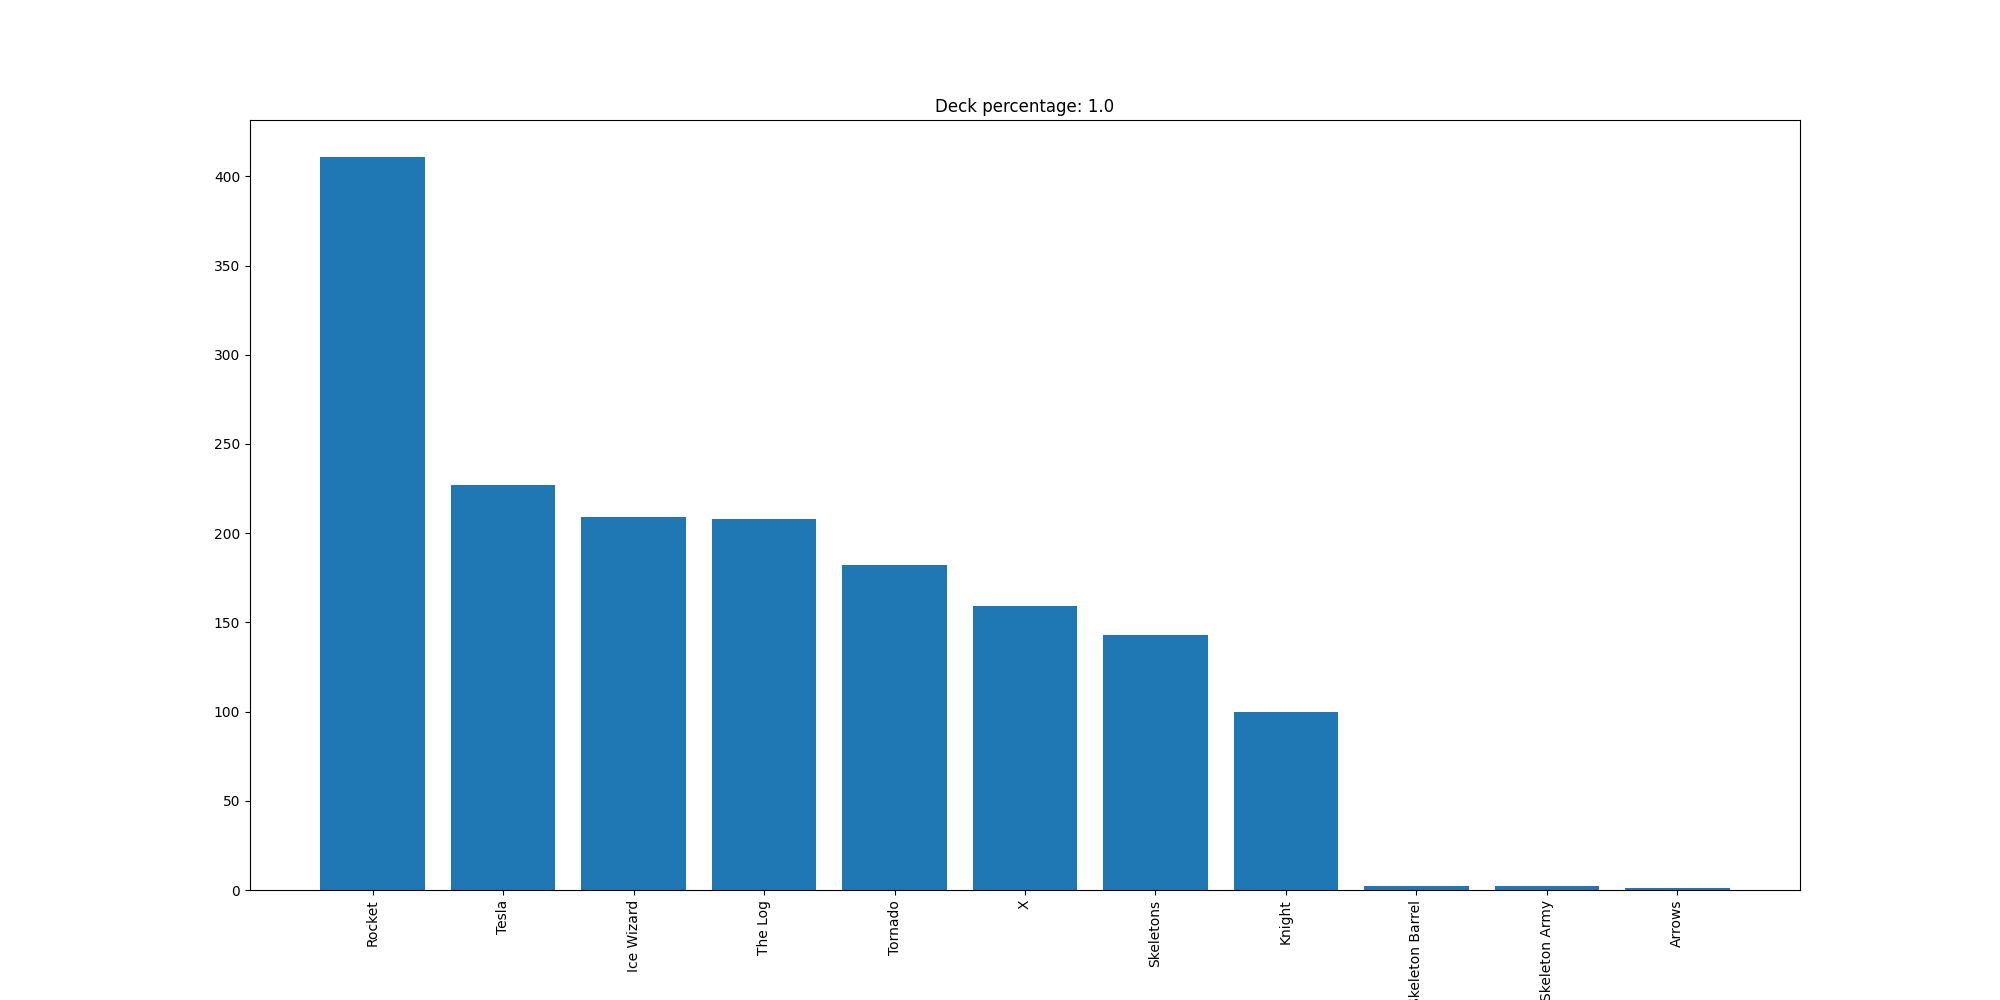

The table this chart was drawn from, first rows:
Rocket, 411
Tesla, 227
Ice Wizard, 209
The Log, 208
Tornado, 182
X, 159
Skeletons, 143
Knight, 100
Skeleton Barrel, 2
Skeleton Army, 2
Arrows, 1
